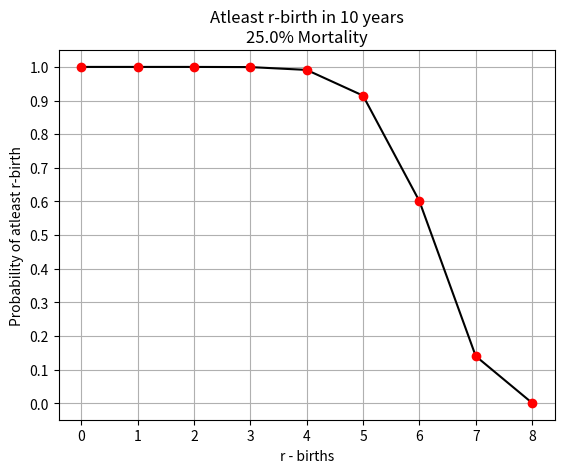

The matplotlib source for this figure:
from scipy.stats import binom
from scipy.special import comb
import matplotlib.pyplot as plt
import math
import numpy as np

#Part of our innovation
def conception_probability():
    """
    :returns: probability of conception
    """
    n = 15   # Coital Frequency in one cycle
    tau = 0.26  # mean daily probability of intercourse
    theta = 28  # Cycle Length
    lamda = 4  # Fertile Period in one cycle
    q = 0.6  # Probablity of conception from single day of intercourse
    pr_of_o = 0.95  # Probability that cycle is ovulatory
    month = 30  # Number of days in a month

    # eqn1
    eqn1 = 0

    for e1 in range(0, n + 1):

        eqn1Temp2 = (pow(math.e, -(tau * theta)))
        eqn1Temp2 *= pow(tau * theta, e1) / math.factorial(e1)  #Prob of Coital frequency using Poison distribution

        eqn2 = 0
        for i in range(1, e1 + 1):
            eqn2Temp2 = (comb(e1, i)) * pow(lamda / theta, e1) * pow(((theta / lamda) - 1), e1 - i)
            eqn5 = 0
            for r in range(1, lamda + 1):
                eqn4 = comb(lamda, r) * comb(i - 1, r - 1) / comb(lamda + i - 1, i)
                eqn5Temp1 = eqn4 * q
                eqn5Temp2 = 0
                for x in range(1, r + 1):
                    eqn5Temp2 += (pow(1 - q, x - 1))
                eqn5 += eqn5Temp1 * eqn5Temp2
            eqn2 += eqn2Temp2 * eqn5 * pr_of_o

        eqn1 += eqn1Temp2 * eqn2

    # for high cycle
    Pr_X1 = (lamda + month) / theta
    Pr_X0 = 1 - Pr_X1
    Pr_X2 = 0

    # For intermediate cycle
    Pr_X00 = 0
    Pr_X22 = (lamda / theta)
    Pr_X11 = 1 - Pr_X22

    # For Short Cycle
    Pr_X000 = 0
    Pr_X111 = 2 - ((lamda + month) / theta)
    Pr_X222 = ((lamda + month) / theta) - 1

    Pr_C_given_X0 = 0
    Pr_C_given_X1 = eqn1
    Pr_C_given_X2 = eqn1 * (2 - eqn1)

    Pr_C = Pr_X0 * Pr_C_given_X0 + Pr_X1 * Pr_C_given_X1 + Pr_X2 * Pr_C_given_X2
    Pr_C1 = Pr_X00 * Pr_C_given_X0 + Pr_X11 * Pr_C_given_X1 + Pr_X22 * Pr_C_given_X2
    Pr_C2 = Pr_X000 * Pr_C_given_X0 + Pr_X111 * Pr_C_given_X1 + Pr_X222 * Pr_C_given_X2

    Pl = 0.28
    g = 1.8
    Pe = (Pr_C * (1 - Pl)) / (1 + Pr_C * Pl * g)
    Pe1 = (Pr_C1 * (1 - Pl)) / (1 + Pr_C1 * Pl * g)
    Pe2 = (Pr_C2 * (1 - Pl)) / (1 + Pr_C2 * Pl * g)

    print("Prob of conception for in cycle: ", eqn1)
    print()
    print("Prob of conception in a month for a high cycle: ", Pr_C)
    print("Prob of conception in a month for a intermediate cycle: ", Pr_C1)
    print("Prob of conception in a month for a low cycle: ", Pr_C2)
    print()
    print("Prob of effective conception for high cycle : ", Pe)
    print("Prob of effective conception for intermediate cycle : ", Pe1)
    print("Prob of effective conception for low cycle : ", Pe2)

    return Pe2


def findv(t, r, m, w):
    """
    :param t: total number of months
    :param r: numbers of Live birth which has occured
    :param m: infecundable period (in months) after L conception
    :param w: infecundable period (in months) after fetal loss
    :return: maximum value of fetal loss possible given r, t, m and w
    """
    return (t-1-(r-1)*m)//w


def find_ndash(t, r, m, v, w):
    """
    :return: availabe months for conception
    """
    return t - (r-1)*(m-1) - v*(w-1)


if __name__ == '__main__':
    y = 10           # Number of years taken in consideration
    alpha = 0.25   # aplha = mortality (probability that a given conception will end in fetal loss)
    m = 15           # infecundable period (in months) after L conception
    t = y * 12 - 9   # number of months - calculated from years(y)
    w = 6            # infecundable period (in months) after fetal loss

    rho = conception_probability()  #Probability of Conception

    rem = list()

    print("Fetal Moratlity Percet : ", alpha * 100, "%")
    print("Period of time: ", y, "Years")
    temp = (1 - alpha)
    ans = 0
    maxv = findv(t, 1, m, w)
    for v in range(maxv + 1):
        r = 1
        # print("========", v)
        temp2 = alpha ** v
        # temp1 = comb(r+v-1, v) Does not work when r == 0 and thus drives answer to zero
        temp1 = comb(r + v - 1, v)
        ndash = find_ndash(t, r, m, v, w)
        temp3 = (1 - binom.cdf(r + v - 1, ndash, rho))
        ans += (temp1 * temp2 * temp3)
        # print("=======", ans)
    ans *= temp
    ans = (1 - ans)

    rem.append(1)
    for r in range(1, y - 1):
        temp = (1 - alpha) ** r
        ans = 0
        maxv = findv(t, r, m, w)
        for v in range(maxv + 1):
            # print("========", v)
            temp2 = alpha ** v
            # temp1 = comb(r+v-1, v) Does not work when r == 0 and thus drives answer to zero
            temp1 = comb(r + v - 1, v)
            ndash = find_ndash(t, r, m, v, w)
            temp3 = (1 - binom.cdf(r + v - 1, ndash, rho))
            ans += (temp1 * temp2 * temp3)
            # print("=======", ans)
        ans *= temp
        print(f"Probability of atleast {r} birth/births : {ans}")
        rem.append(ans)

    plt.plot(rem, color='black')
    plt.title(f"Atleast r-birth in {y} years\n{alpha*100}% Mortality")
    plt.xlabel('r - births')
    plt.plot(rem, 'ro')
    plt.grid()
    plt.ylabel('Probability of atleast r-birth')
    plt.xticks(np.arange(0, y - 1 , 1))
    plt.yticks(np.arange(0, 1.1, 0.1))
    plt.show()
